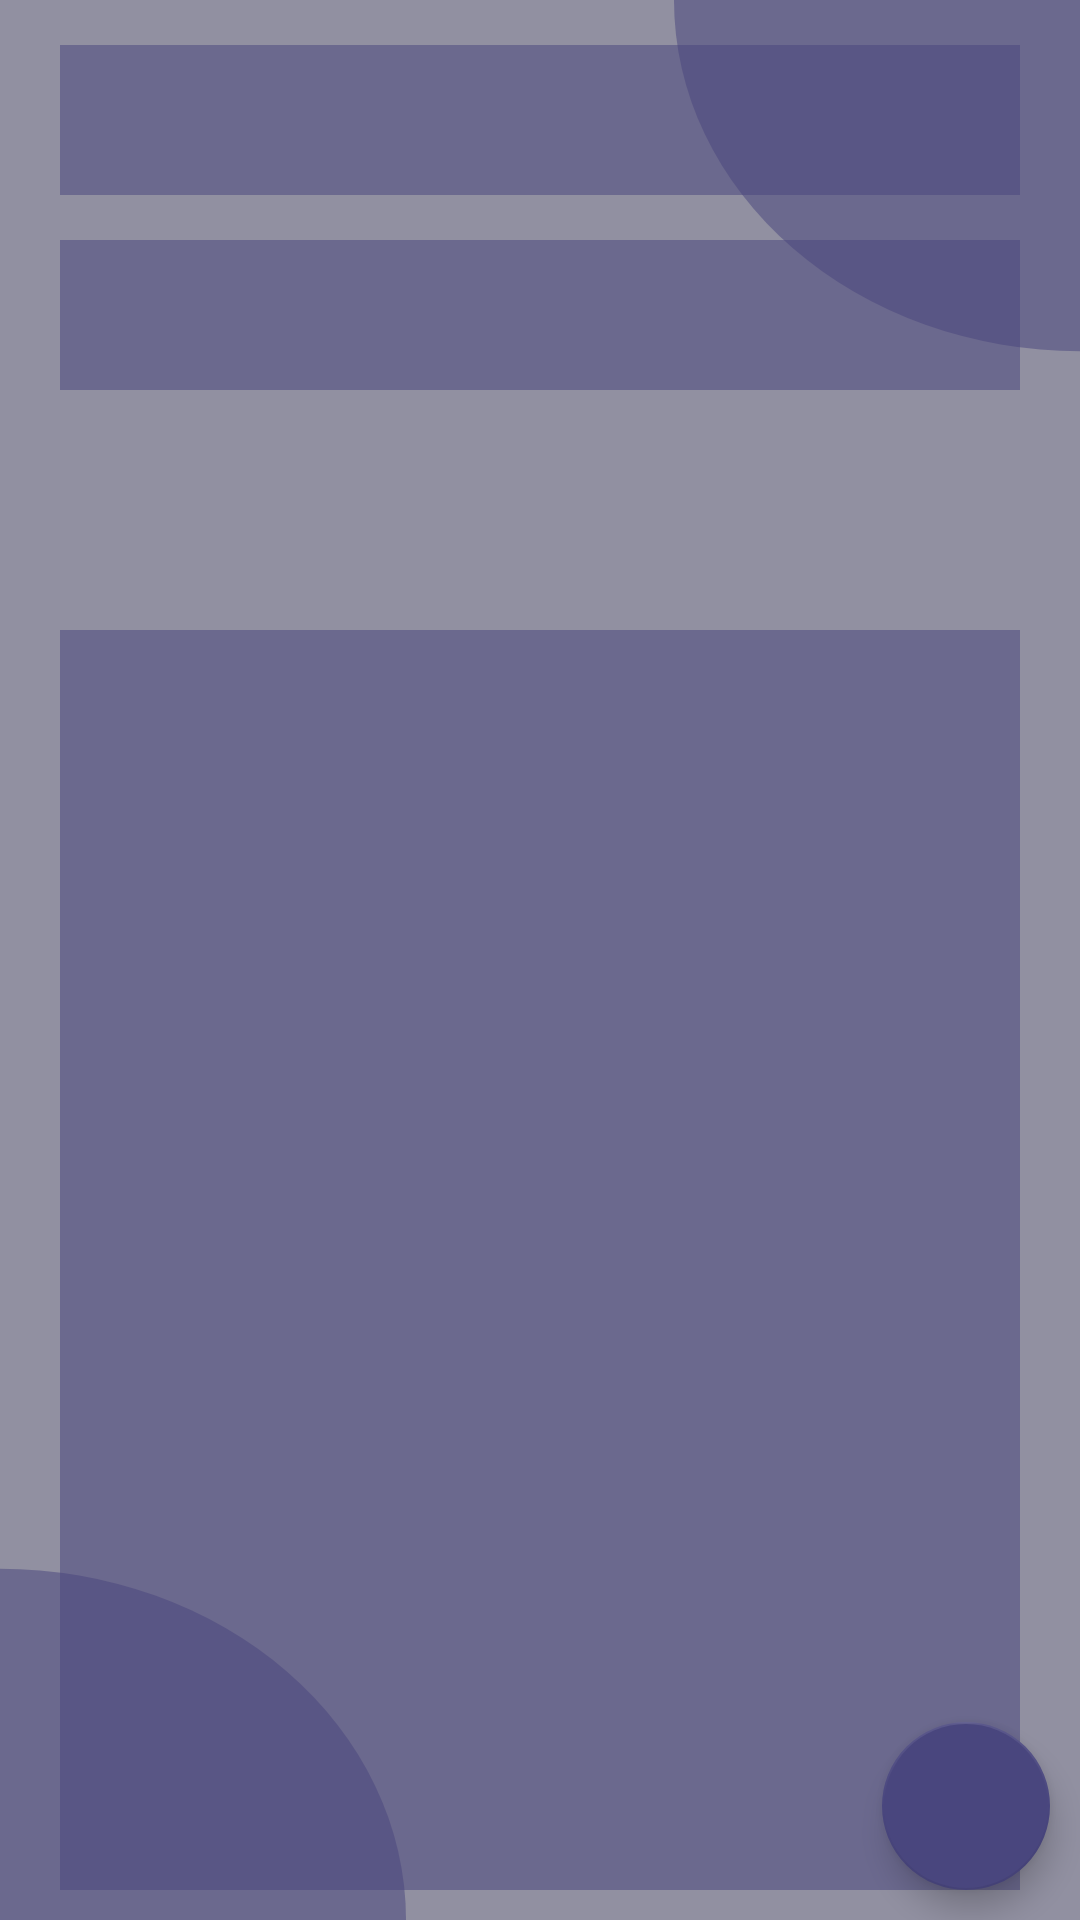

Layout XML and referenced resources for this Android screen:
<!-- AndroidManifest.xml: application theme Theme.MyDiary -->
<!-- res/layout/fragment_diary_details.xml -->
<?xml version="1.0" encoding="utf-8"?>
<LinearLayout
    xmlns:android="http://schemas.android.com/apk/res/android"
    xmlns:tools="http://schemas.android.com/tools"
    android:layout_width="match_parent"
    android:layout_height="match_parent"
    android:orientation="vertical"
    tools:context=".view.DiaryDetailsFragment">

    <TextView
        android:id="@+id/date"
        android:layout_width="match_parent"
        android:layout_height="50dp"
        android:fontFamily="@font/roboto_medium"
        android:textSize="20sp"
        android:gravity="center_vertical"
        android:paddingHorizontal="10dp"
        android:layout_marginHorizontal="20dp"
        android:layout_marginTop="15dp"
        android:textColor="@color/white"
        android:background="@drawable/diary_details_background"
        tools:text="01 Ocak 2023"/>

    <TextView
        android:id="@+id/title"
        android:layout_width="match_parent"
        android:layout_height="50dp"
        android:fontFamily="@font/roboto_medium"
        android:textSize="20sp"
        android:gravity="center_vertical"
        android:paddingHorizontal="10dp"
        android:layout_marginHorizontal="20dp"
        android:layout_marginTop="15dp"
        android:textColor="@color/white"
        android:background="@drawable/diary_details_background"
        tools:text="Haftasonu"/>

    <RelativeLayout
        android:layout_width="match_parent"
        android:layout_height="50dp"
        android:orientation="horizontal"
        android:layout_marginTop="15dp"
        android:layout_marginHorizontal="20dp">

        <ImageView
            android:id="@+id/mood"
            android:layout_width="50dp"
            android:layout_margin="5dp"
            android:layout_height="match_parent"
            android:layout_alignParentStart="true"
            tools:src="@drawable/emoji_cry"
            android:contentDescription="@string/the_emoji_you_added"/>

        <ImageView
            android:id="@+id/selecedPicture"
            android:layout_gravity="end"
            tools:src="@drawable/woman_1"
            android:layout_alignParentEnd="true"
            android:layout_width="50dp"
            android:layout_height="match_parent"
            android:contentDescription="@string/the_photo_you_added"/>

    </RelativeLayout>

    <RelativeLayout
        android:layout_width="match_parent"
        android:layout_height="match_parent">

        <TextView
            android:id="@+id/content"
            android:layout_width="match_parent"
            android:layout_height="match_parent"
            android:fontFamily="@font/roboto_medium"
            android:textSize="18sp"
            android:gravity="top"
            android:padding="15dp"
            android:paddingHorizontal="10dp"
            android:scrollbars="vertical"
            android:layout_marginHorizontal="20dp"
            android:layout_marginTop="15dp"
            android:layout_marginBottom="10dp"
            android:textColor="@color/white"
            android:background="@drawable/diary_details_background"
            tools:text="Bugün başıma..."/>

        <com.google.android.material.floatingactionbutton.FloatingActionButton
            android:id="@+id/edit"
            android:layout_width="wrap_content"
            android:layout_height="wrap_content"
            android:layout_alignParentEnd="true"
            android:layout_alignParentBottom="true"
            android:layout_gravity="end"
            android:layout_marginEnd="10dp"
            android:layout_marginBottom="10dp"
            android:clickable="true"
            android:contentDescription="@string/save"
            android:focusable="true"
            android:src="@drawable/icon_edit" />

    </RelativeLayout>
</LinearLayout>
<!-- resources referenced by this layout -->
<resources>
  <color name="white">#FFFFFFFF</color>
  <!-- drawable diary_details_background (drawable) -->
  <?xml version="1.0" encoding="utf-8"?>
  <shape xmlns:android="http://schemas.android.com/apk/res/android"
      android:shape="rectangle" >
      <solid android:color="@color/main_background_ellipse" />
  </shape>
  <!-- drawable emoji_cry: vector/xml drawable (drawable, 8451 chars, omitted) -->
  <!-- drawable woman_1: vector/xml drawable (drawable, 13443 chars, omitted) -->
  <string name="save">Kaydet</string>
  <string name="the_emoji_you_added">Eklediğiniz emoji</string>
  <string name="the_photo_you_added">Eklediğiniz fotoğraf</string>
  <style name="Theme.MyDiary" parent="Theme.Material3.DayNight.NoActionBar">
          <item name="colorPrimary">@color/main_color</item>
          <item name="android:windowBackground">@drawable/main_background</item>
          <item name="floatingActionButtonStyle">@style/FloatingActionButtonStyle</item>
      </style>
  <color name="main_background_ellipse">#8549467E</color>
  <color name="main_color">#49467E</color>
  <!-- drawable main_background (drawable) -->
  <vector xmlns:android="http://schemas.android.com/apk/res/android"
      xmlns:tools="http://schemas.android.com/tools"
      android:width="1080dp"
      android:height="2220dp"
      android:viewportWidth="1080"
      android:viewportHeight="2220"
      tools:ignore="VectorRaster">
      <group>
          <path
              android:fillColor="@color/main_background"
              android:pathData="M0 0H1080V2220H0z"/>
          <path
              android:fillColor="@color/main_background_ellipse"
              android:pathData="M0 1814A406 406 0 1 0 0 2626 406 406 0 1 0 0 1814z"/>
          <path
              android:fillColor="@color/main_background_ellipse"
              android:pathData="M1080-406A406 406 0 1 0 1080 406 406 406 0 1 0 1080-406z"/>
      </group>
  </vector>
  <style name="FloatingActionButtonStyle" parent="Widget.Design.FloatingActionButton">
          <item name="shapeAppearanceOverlay">@style/floatingActionButton</item>
          <item name="backgroundTint">@color/main_color</item>
          <item name="tint">@color/white</item>
      </style>
  <color name="main_background">#9190A1</color>
  <style name="floatingActionButton" parent="ShapeAppearance.MaterialComponents.SmallComponent">
          <item name="cornerSize">50%</item>
      </style>
</resources>
